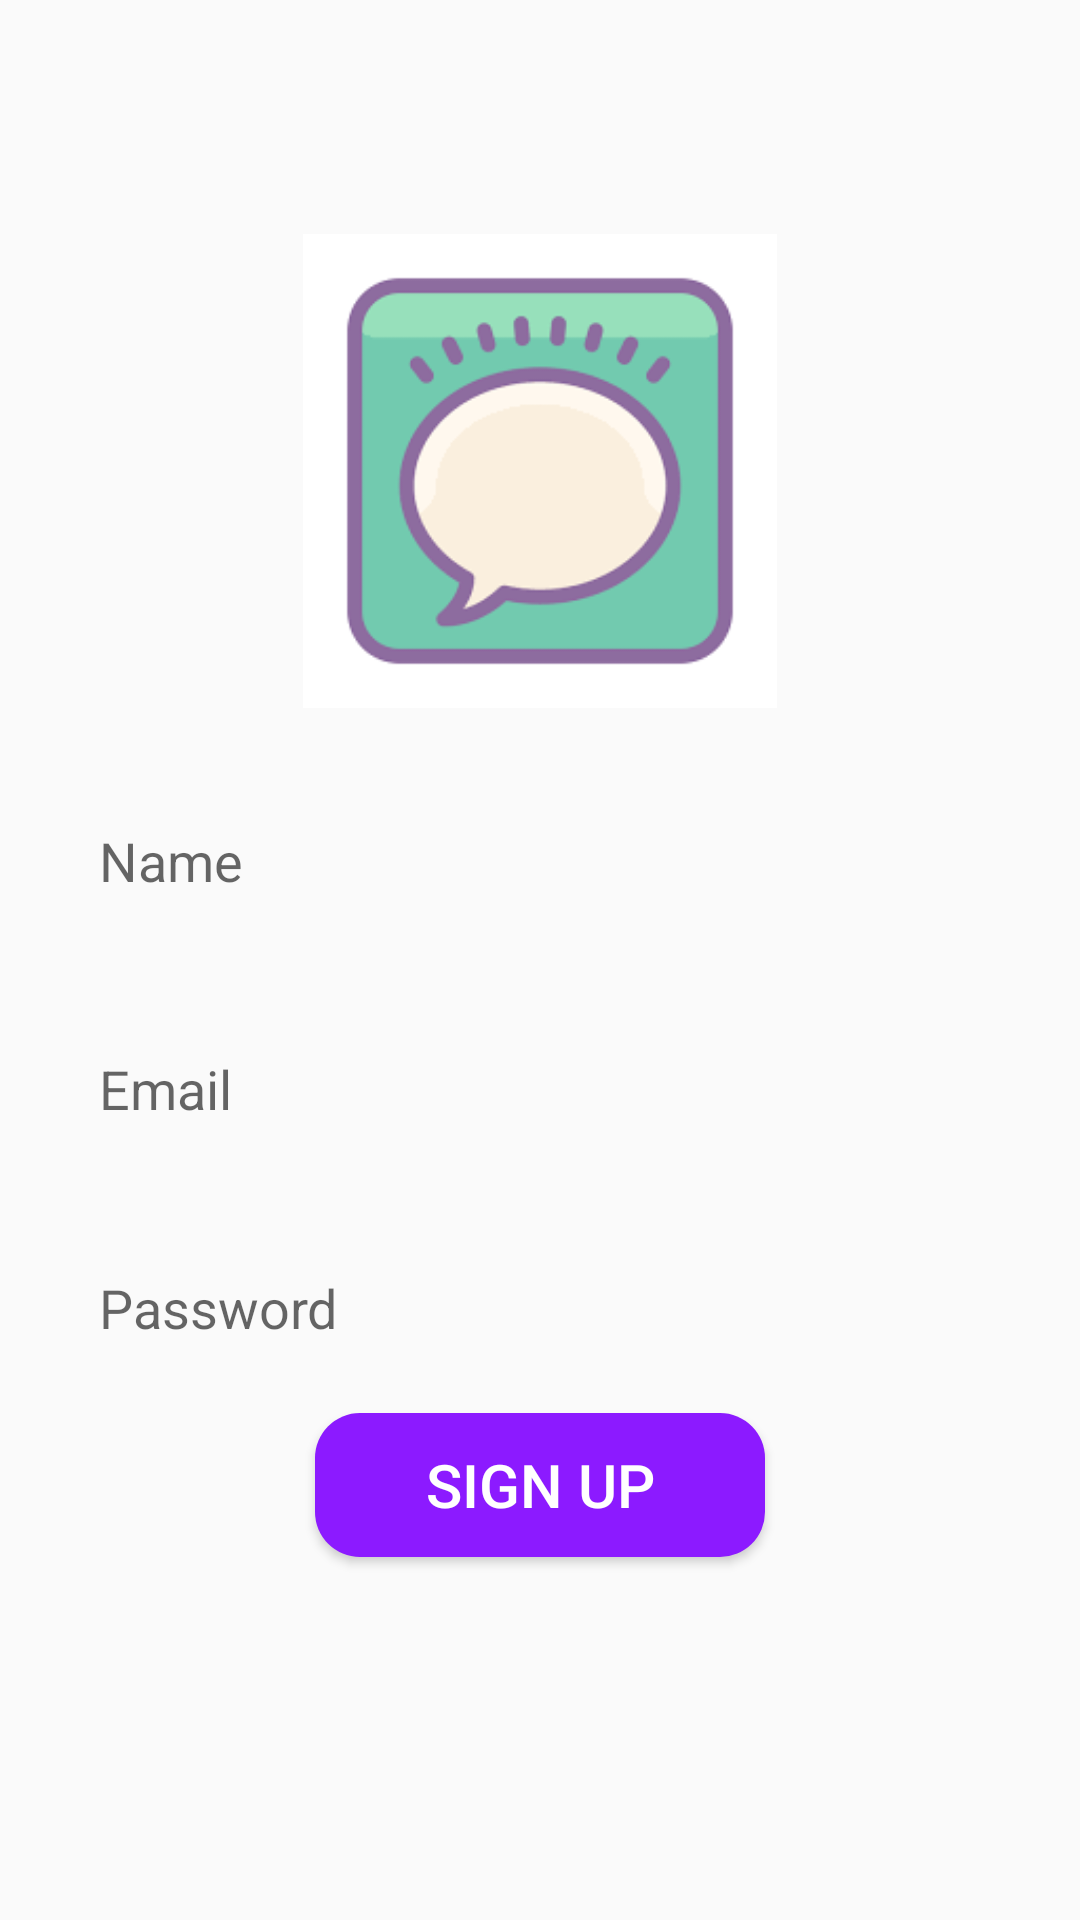

Reconstruct the res/layout file that produces this screen, plus the resources it refers to.
<!-- AndroidManifest.xml: application theme Theme.SwiftTalkChatApp -->
<!-- res/layout/activity_sign_up.xml -->
<?xml version="1.0" encoding="utf-8"?>
<RelativeLayout xmlns:android="http://schemas.android.com/apk/res/android"
    xmlns:app="http://schemas.android.com/apk/res-auto"
    xmlns:tools="http://schemas.android.com/tools"
    android:id="@+id/main"
    android:layout_width="match_parent"
    android:layout_height="match_parent"
    tools:context=".SignUp">

    <ImageView
        android:id="@+id/app_logo"
        android:layout_width="158dp"
        android:layout_height="158dp"
        android:src="@drawable/msg_icon"
        android:layout_centerHorizontal="true"
        android:layout_marginTop="78dp"/>

    <EditText
        android:id="@+id/edt_name"
        android:layout_width="343dp"
        android:layout_height="50dp"
        android:background="@drawable/edt_background"
        android:paddingLeft="13dp"
        android:layout_below="@id/app_logo"
        android:layout_marginLeft="20dp"
        android:layout_marginTop="26dp"
        android:layout_marginRight="20dp"
        android:hint="Name" />

    <EditText
        android:id="@+id/edt_email"
        android:layout_width="343dp"
        android:layout_height="50dp"
        android:background="@drawable/edt_background"
        android:paddingLeft="13dp"
        android:layout_below="@id/edt_name"
        android:layout_marginLeft="20dp"
        android:layout_marginTop="26dp"
        android:layout_marginRight="20dp"
        android:hint="Email" />

    <EditText
        android:id="@+id/edt_password"
        android:layout_width="346dp"
        android:layout_height="50dp"
        android:background="@drawable/edt_background"
        android:paddingLeft="13dp"
        android:layout_below="@id/edt_email"
        android:layout_marginLeft="20dp"
        android:layout_marginTop="23dp"
        android:layout_marginRight="20dp"
        android:hint="Password" />

    <Button
        android:id="@+id/btn_signup"
        android:layout_width="150dp"
        android:layout_height="wrap_content"
        android:layout_below="@id/edt_password"
        android:text="Sign UP"
        android:background="@drawable/btn_background"
        android:textColor="@color/white"
        android:textSize="20sp"
        android:layout_centerHorizontal="true"
        android:layout_marginTop="10dp"/>

</RelativeLayout>
<!-- resources referenced by this layout -->
<resources>
  <color name="white">#FFFFFFFF</color>
  <!-- drawable btn_background (drawable) -->
  <?xml version="1.0" encoding="utf-8"?>
  <shape xmlns:android="http://schemas.android.com/apk/res/android">
     <corners android:radius="15dp"/>
      <solid android:color="@color/dark_purple"/>
  </shape>
  <!-- drawable msg_icon: png bitmap (drawable, 4080 bytes) -->
  <style name="Theme.SwiftTalkChatApp" parent="Base.Theme.SwiftTalkChatApp" />
  <color name="dark_purple">#8c1aff</color>
  <style name="Base.Theme.SwiftTalkChatApp" parent="Theme.AppCompat.Light.DarkActionBar">
          
          <item name="colorPrimary">#6200EE</item>          
          <item name="colorPrimaryDark">#3700B3</item>      
          <item name="colorAccent">#03DAC5</item>           
      </style>
</resources>
